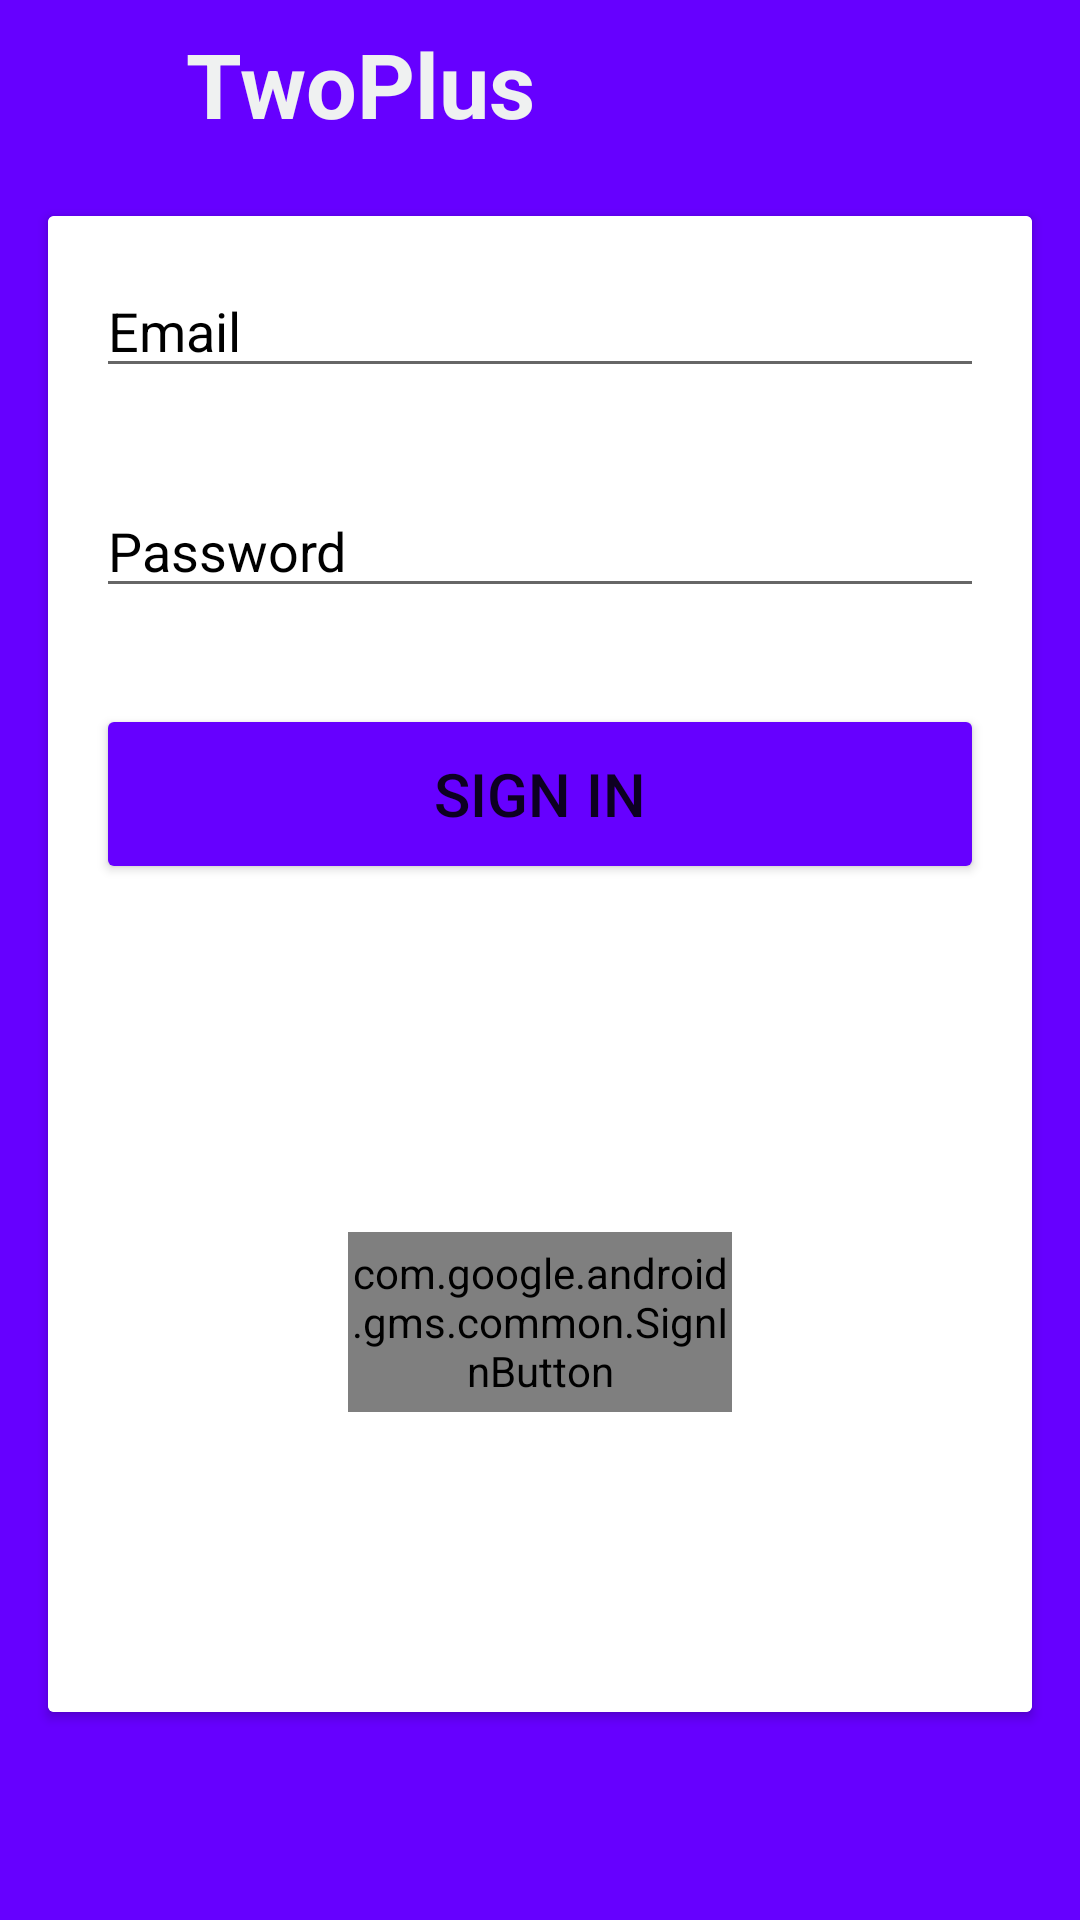

The Android layout XML behind this screen, and the referenced resources:
<!-- AndroidManifest.xml: application theme Theme.TwoPlus -->
<!-- res/layout/activity_sign_in.xml -->
<?xml version="1.0" encoding="utf-8"?>
<androidx.appcompat.widget.LinearLayoutCompat
    xmlns:android="http://schemas.android.com/apk/res/android"
    android:layout_width="match_parent"
    android:layout_height="match_parent"
    android:orientation="vertical"
    android:background="@color/app_color_deep_purple"
    android:theme="@style/Theme.TwoPlus">


    <androidx.appcompat.widget.Toolbar
        android:id="@+id/toolbarSignInActivity"
        android:layout_width="match_parent"
        android:layout_height="?attr/actionBarSize"
        >
        <ImageView
            android:id="@+id/btnBackSignIn"
            android:layout_width="wrap_content"
            android:layout_height="wrap_content"
            android:layout_marginRight="16dp"
            android:padding="15dp"
            android:src="@drawable/ic_black_color_back_24dp" />
        <TextView
            android:id="@+id/app_title"
            android:layout_width="wrap_content"
            android:layout_height="match_parent"
            android:text="@string/app_name"
            android:textColor="#EFF1F1"
            android:textSize="30dp"
            android:textStyle="bold"
            android:gravity="center_vertical"
            />
    </androidx.appcompat.widget.Toolbar>

    <androidx.cardview.widget.CardView
        android:layout_width="match_parent"
        android:layout_height="wrap_content"
        android:layout_margin="16dp">

        <androidx.appcompat.widget.LinearLayoutCompat
            android:layout_width="match_parent"
            android:layout_height="match_parent"
            android:orientation="vertical"
            android:background="@color/white">


            <androidx.appcompat.widget.AppCompatEditText
                android:id="@+id/etEmailSignIn"
                android:layout_width="match_parent"
                android:layout_height="wrap_content"
                android:layout_margin="16dp"
                android:hint="Email"
                android:inputType="textEmailAddress"
                android:textColor="@color/black"
                android:textColorHint="@color/black" />

            <androidx.appcompat.widget.AppCompatEditText
                android:id="@+id/etPasswordSignIn"
                android:layout_width="match_parent"
                android:layout_height="wrap_content"
                android:layout_margin="16dp"
                android:hint="Password"
                android:inputType="textPassword"
                android:textColor="@color/black"
                android:textColorHint="@color/black" />

            <Button
                android:id="@+id/btnSignInSubmit"
                android:layout_width="match_parent"
                android:layout_height="60dp"
                android:text="@string/sign_in"
                android:textSize="20dp"
                android:layout_margin="16dp"
                android:backgroundTint="@color/app_color_deep_purple"/>

            <com.google.android.gms.common.SignInButton
                android:id="@+id/gmail_sign_in_button"
                android:layout_width="match_parent"
                android:layout_height="60dp"
                android:textAlignment="center"
                android:layout_gravity="center"
                android:layout_margin="100dp"/>
        </androidx.appcompat.widget.LinearLayoutCompat>

    </androidx.cardview.widget.CardView>

</androidx.appcompat.widget.LinearLayoutCompat>
<!-- resources referenced by this layout -->
<resources>
  <color name="app_color_deep_purple">#6600FF</color>
  <color name="black">#FF000000</color>
  <color name="white">#FFFFFFFF</color>
  <string name="app_name">TwoPlus</string>
  <string name="sign_in">Sign In</string>
  <style name="Theme.TwoPlus" parent="Theme.AppCompat.Light.NoActionBar">
          
          <item name="windowActionBar">false</item>
          <item name="windowNoTitle">true</item>
          <item name="colorPrimary">@color/purple_500</item>
          <item name="colorPrimaryVariant">@color/purple_700</item>
          <item name="colorOnPrimary">@color/white</item>
          
          <item name="colorSecondary">@color/teal_200</item>
          <item name="colorSecondaryVariant">@color/teal_700</item>
          <item name="colorOnSecondary">@color/black</item>
          
          <item name="android:statusBarColor" tools:targetApi="l">?attr/colorPrimaryVariant</item>
          
      </style>
  <color name="purple_500">#FF6200EE</color>
  <color name="purple_700">#FF3700B3</color>
  <color name="teal_200">#FF03DAC5</color>
  <color name="teal_700">#FF018786</color>
</resources>
